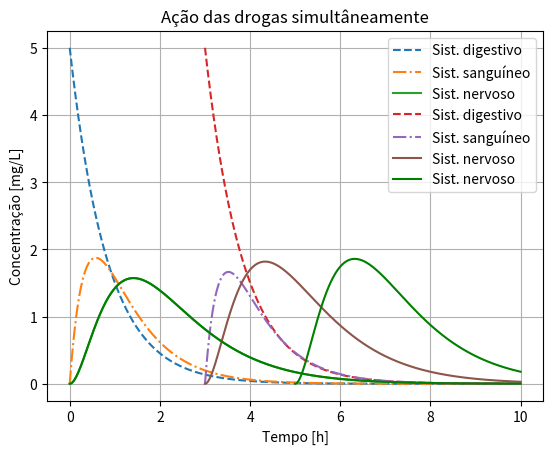

This chart was generated by the following Python code:
#cinética das diferentes anfetaminas
from scipy.integrate import odeint
import numpy as np
import matplotlib.pyplot as plt

dose_total = 20
doseCP = dose_total/2
doseLP = dose_total/2
Z = [doseCP, 0, 0] #condição inicial
Z0 = [5, 0, 0]

elimDI = 1.2
elimSI = 1
elimNI = 1
absDI = 1.8
absSI = 1.4
absNI = 0.8

listaT = np.arange(0,10,1e-5)

def estoquesI(Z, t):
    D = Z[0]
    S = Z[1]
    N = Z[2]
    
    dDdt = - elimDI*D

    dSdt = absDI*D - elimSI*S - absSI*S

    dNdt = absSI*S - elimNI*N
    
    return ([dDdt, dSdt, dNdt])



a= odeint(estoquesI, Z0, listaT)

plt.plot(listaT, a[:,0],"--",label="Sist. digestivo")
plt.plot(listaT, a[:,1],"-.",label="Sist. sanguíneo")
plt.plot(listaT, a[:,2],label="Sist. nervoso")
plt.legend()
plt.grid(True)
plt.title("Droga de ação imediata")
plt.xlabel("Tempo [h]")
plt.ylabel("Concentração [mg/L]")
plt.show()


########################################################################################################################

#cinética das diferentes anfetaminas
from scipy.integrate import odeint
import numpy as np
import matplotlib.pyplot as plt

dose_total = 20
Z = [doseCP, 0, 0] #condição inicial
Z0 = [5, 0, 0]

elimDL = 1.2
elimSL = 1
elimNL = 1
absDL = 1.8
absSL = 1.9
absNL = 0.8

listaT = np.arange(3,10,1e-5)

def estoquesL(Z, t):
    D = Z[0]
    S = Z[1]
    N = Z[2]
    
    dDdt = - elimDL*D 

    dSdt = absDL*D - elimSL*S - absSL*S

    dNdt = absSL*S - elimNL*N

    return ([dDdt, dSdt, dNdt])



b= odeint(estoquesL, Z0, listaT)

plt.plot(listaT, b[:,0],"--",label="Sist. digestivo")
plt.plot(listaT, b[:,1],"-.",label="Sist. sanguíneo")
plt.plot(listaT, b[:,2],label="Sist. nervoso")
plt.legend()
plt.grid(True)
plt.title("Droga de ação retardada")
plt.xlabel("Tempo [h]")
plt.ylabel("Concentração [mg/L]")
plt.show()


########################################################################################################################

from scipy.integrate import odeint
import numpy as np
import matplotlib.pyplot as plt

Z0 = [5, 0, 0] #condição inicial

elimDI = 1.2
elimSI = 1
elimNI = 1
absDI = 1.8
absSI = 1.4
absNI = 0.8

listaT = np.arange(0,10,1e-5)

def estoquesI(Z, t):
    D = Z[0]
    S = Z[1]
    N = Z[2]
    
    dDdt = - elimDI*D

    dSdt = absDI*D - elimSI*S - absSI*S

    dNdt = absSI*S - elimNI*N
    
    return ([dDdt, dSdt, dNdt])



a= odeint(estoquesI, Z0, listaT)

plt.plot(listaT, a[:,2],color="g",label="Sist. nervoso")
plt.legend()
plt.grid(True)
plt.title("Ação das drogas simultâneamente")
plt.xlabel("Tempo [h]")
plt.ylabel("Concentração [mg/L]")



Z0 = [5, 0, 0]

elimDL = 1.2
elimSL = 1
elimNL = 1
absDL = 1.8
absSL = 2.0
absNL = 0.8

listaT2 = np.arange(5,10,1e-5)

def estoquesL(Z, t):
    D = Z[0]
    S = Z[1]
    N = Z[2]
    
    dDdt = - elimDL*D 

    dSdt = absDL*D - elimSL*S - absSL*S

    dNdt = absSL*S - elimNL*N

    return ([dDdt, dSdt, dNdt])



b= odeint(estoquesL, Z0, listaT2)

plt.plot(listaT2, b[:,2],color="g")
plt.legend()
plt.show()
